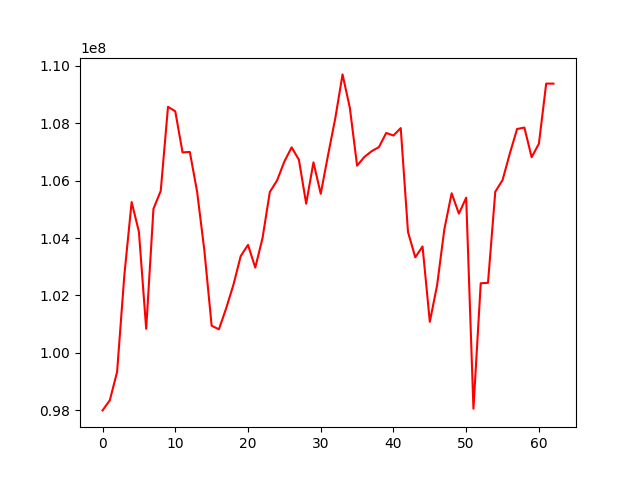

Source data for this figure (header and first rows):
, 0
0, 97997292
1, 98349057
2, 99337883
3, 102711265
4, 105253471
5, 104221021
6, 100837951
7, 105016145
8, 105639544
9, 108567120
10, 108412869
11, 106981140
12, 106997801
13, 105614030
14, 103567636
15, 100947844
16, 100819272
17, 101553843
18, 102374753
19, 103371975
20, 103761182
21, 102969132
22, 104001385
23, 105600206
24, 106004948
25, 106664331
26, 107157428
27, 106724184
28, 105196770
29, 106634304
30, 105539954
31, 106876694
32, 108167749
33, 109697234
34, 108537166
35, 106519570
36, 106822476
37, 107022972
38, 107164063
39, 107656594
40, 107569073
41, 107828375
42, 104208970
43, 103327558
44, 103705601
45, 101082505
46, 102352843
47, 104307620
48, 105557925
49, 104848947
50, 105404984
51, 98055686
52, 102423194
53, 102439269
54, 105610709
55, 106017238
56, 106941878
57, 107794940
58, 107847587
59, 106813092
... 3 more rows
